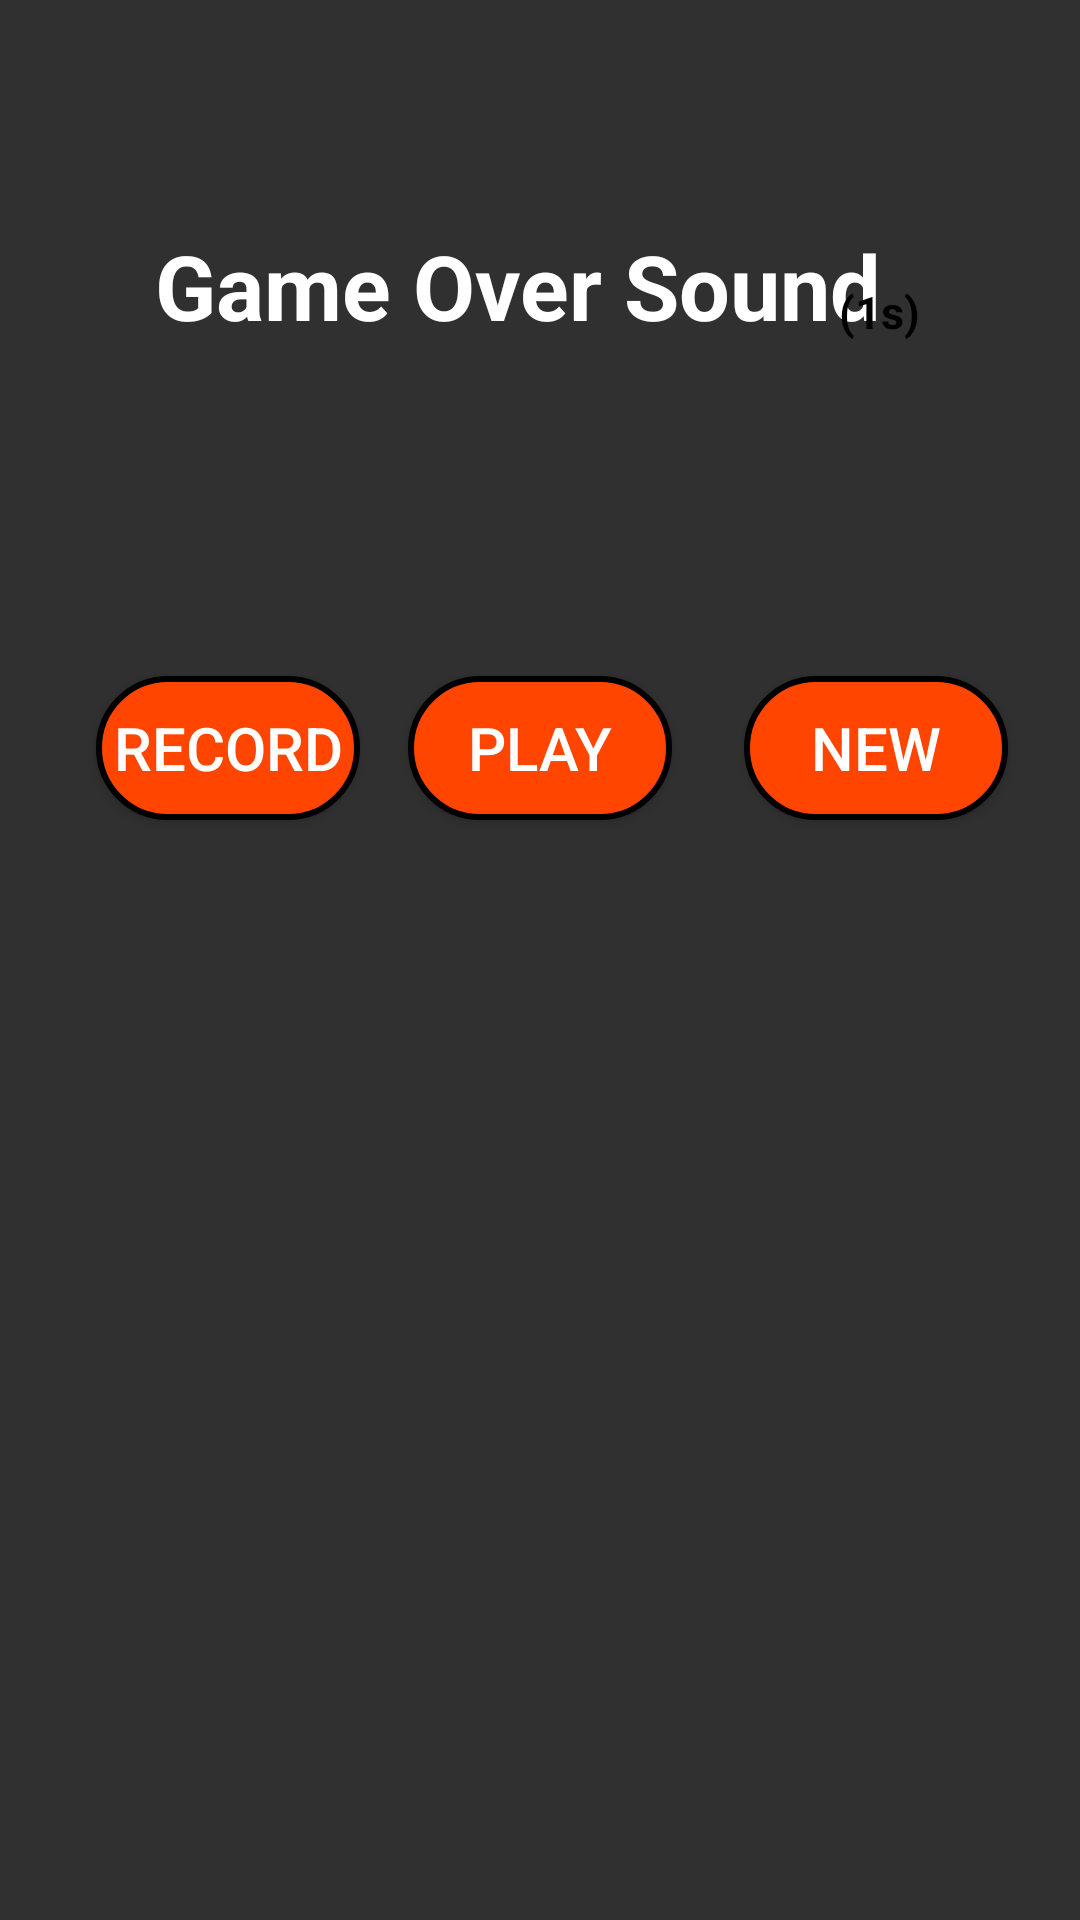

Here is an Android app screen rendered from its layout file. Give the layout XML and the strings, colors and styles it references.
<!-- AndroidManifest.xml: application theme Theme.AppCompat.NoActionBar -->
<!-- res/layout/sound_recorder.xml -->
<?xml version="1.0" encoding="utf-8"?>
<androidx.constraintlayout.widget.ConstraintLayout xmlns:android="http://schemas.android.com/apk/res/android"
    xmlns:app="http://schemas.android.com/apk/res-auto"
    xmlns:tools="http://schemas.android.com/tools"
    android:layout_width="match_parent"
    android:layout_height="match_parent"
    android:background="@drawable/background_final">


    <TextView
        android:id="@+id/textView"
        android:layout_width="350dp"
        android:layout_height="100dp"
        android:background="@drawable/woodBack"
        app:layout_constraintBottom_toBottomOf="parent"
        app:layout_constraintEnd_toEndOf="parent"
        app:layout_constraintStart_toStartOf="parent"
        app:layout_constraintTop_toTopOf="parent"
        app:layout_constraintVertical_bias="0.103">

    </TextView>

    <TextView
        android:id="@+id/textView2"
        android:layout_width="wrap_content"
        android:layout_height="wrap_content"
        android:text="Game Over Sound  "
        android:textColor="@color/white"
        android:textSize="30sp"
        android:textStyle="bold"
        app:layout_constraintBottom_toBottomOf="parent"
        app:layout_constraintEnd_toEndOf="parent"
        app:layout_constraintStart_toStartOf="parent"
        app:layout_constraintTop_toTopOf="parent"
        app:layout_constraintVertical_bias="0.125">

    </TextView>

    <TextView
        android:id="@+id/textView1"
        android:layout_width="wrap_content"
        android:layout_height="wrap_content"
        android:text="(1s)"
        android:textColor="@color/black"
        android:textSize="15sp"
        android:textStyle="bold"
        app:layout_constraintBottom_toBottomOf="parent"
        app:layout_constraintEnd_toEndOf="parent"
        app:layout_constraintHorizontal_bias="0.84"
        app:layout_constraintStart_toStartOf="parent"
        app:layout_constraintTop_toTopOf="parent"
        app:layout_constraintVertical_bias="0.151">

    </TextView>

    <TextView
        android:id="@+id/timebar"
        android:layout_width="0dp"
        android:layout_height="14dp"
        android:background="@color/black"
        app:layout_constraintBottom_toBottomOf="parent"
        app:layout_constraintStart_toStartOf="@+id/record"
        app:layout_constraintTop_toBottomOf="@+id/record"
        app:layout_constraintVertical_bias="0.050000012">

    </TextView>

    <Button
        android:id="@+id/record"
        android:layout_width="wrap_content"
        android:layout_height="wrap_content"
        android:layout_centerHorizontal="true"
        android:layout_marginStart="16dp"
        android:layout_marginLeft="16dp"
        android:background="@drawable/kruemmung"
        android:text="Record"
        android:textSize="20sp"
        app:layout_constraintBottom_toBottomOf="parent"
        app:layout_constraintEnd_toStartOf="@+id/play"
        app:layout_constraintStart_toStartOf="parent"
        app:layout_constraintTop_toBottomOf="@+id/textView"
        app:layout_constraintVertical_bias="0.16000003" />

    <Button
        android:id="@+id/stop"
        android:layout_width="wrap_content"
        android:layout_height="wrap_content"
        android:layout_below="@id/record"
        android:layout_centerHorizontal="true"
        android:background="@drawable/kruemmung"
        android:text="New"
        android:textSize="20sp"
        app:layout_constraintBottom_toBottomOf="parent"
        app:layout_constraintEnd_toEndOf="parent"
        app:layout_constraintStart_toEndOf="@+id/play"
        app:layout_constraintTop_toBottomOf="@+id/textView"
        app:layout_constraintVertical_bias="0.16000003" />

    <Button
        android:id="@+id/play"
        android:layout_width="wrap_content"
        android:layout_height="wrap_content"
        android:layout_below="@id/stop"
        android:layout_centerHorizontal="true"
        android:background="@drawable/kruemmung"
        android:text="Play"
        android:textSize="20sp"
        app:layout_constraintBottom_toBottomOf="parent"
        app:layout_constraintEnd_toEndOf="parent"
        app:layout_constraintStart_toStartOf="parent"
        app:layout_constraintTop_toBottomOf="@+id/textView"
        app:layout_constraintVertical_bias="0.16000003" />

</androidx.constraintlayout.widget.ConstraintLayout>
<!-- resources referenced by this layout -->
<resources>
  <!-- drawable kruemmung (drawable) -->
  <?xml version="1.0" encoding="utf-8"?>
  <shape xmlns:android="http://schemas.android.com/apk/res/android">
      <solid android:color="#FF4500"/>
      <corners android:radius="80dp"/>
      <stroke android:width="2dp"/>
  
  
  </shape>
  <!-- not gathered from this repository: default colours our renderer supplied (Android Studio template values) -->
  <color name="black">#FF000000</color>
  <color name="white">#FFFFFFFF</color>
</resources>
